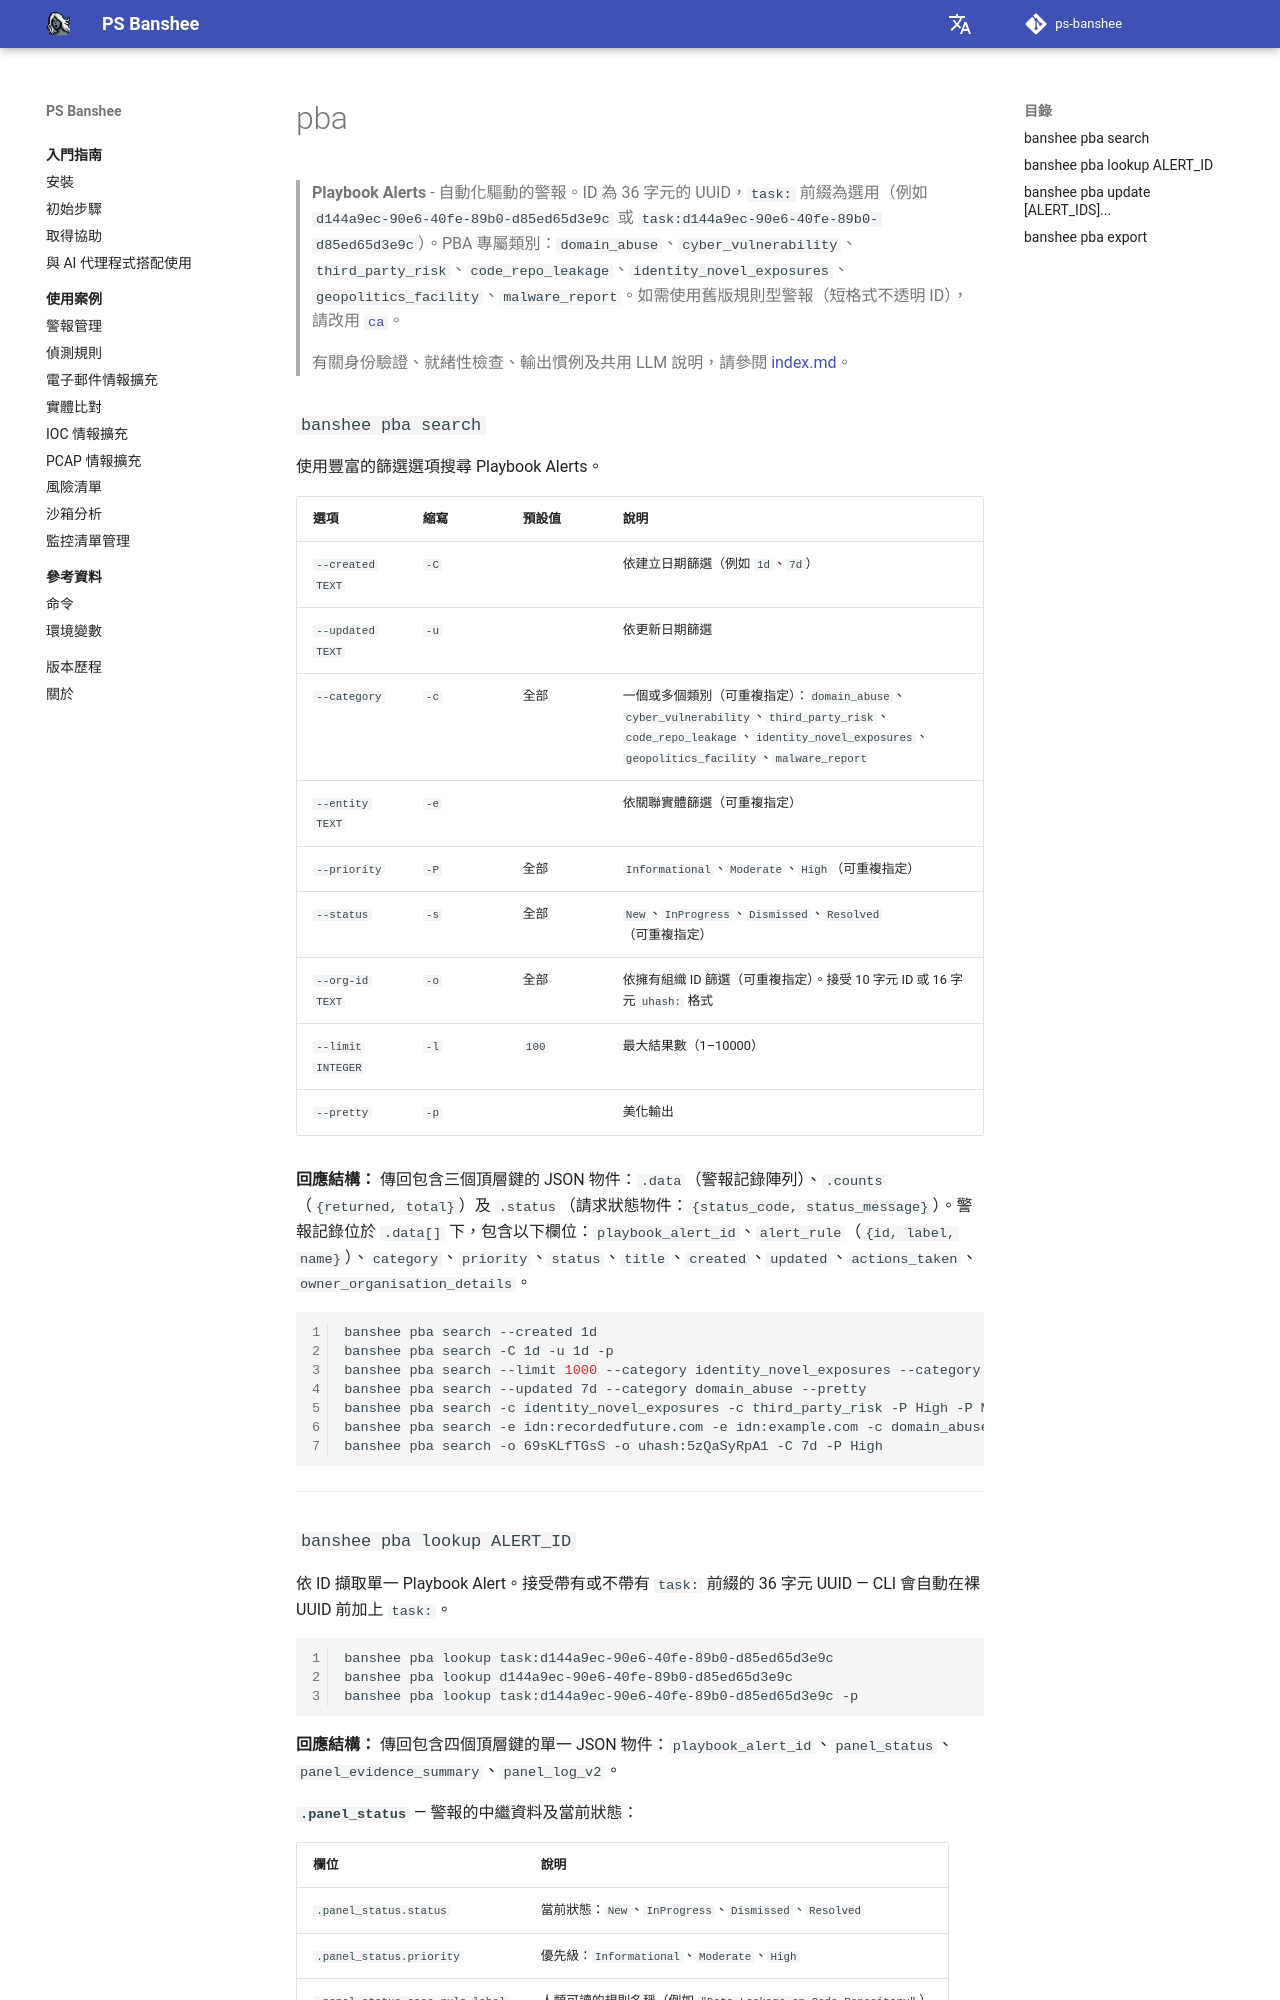

repository: RecordedFuture-ProfessionalServices/ps-banshee · page: zh-TW/knowledge-base/pba/index.html · generator: mkdocs

# pba

> **Playbook Alerts** - 自動化驅動的警報。ID 為 36 字元的 UUID，`task:` 前綴為選用（例如 `d144a9ec-90e6-40fe-89b0-d85ed65d3e9c` 或 `task:d144a9ec-90e6-40fe-89b0-d85ed65d3e9c`）。PBA 專屬類別：`domain_abuse`、`cyber_vulnerability`、`third_party_risk`、`code_repo_leakage`、`identity_novel_exposures`、`geopolitics_facility`、`malware_report`。如需使用舊版規則型警報（短格式不透明 ID），請改用 [`ca`](ca.md)。
>
> 有關身份驗證、就緒性檢查、輸出慣例及共用 LLM 說明，請參閱 [index.md](index.md)。

### `banshee pba search`

使用豐富的篩選選項搜尋 Playbook Alerts。

| 選項 | 縮寫 | 預設值 | 說明 |
|--------|-------|---------|-------------|
| `--created TEXT` | `-C` | | 依建立日期篩選（例如 `1d`、`7d`） |
| `--updated TEXT` | `-u` | | 依更新日期篩選 |
| `--category` | `-c` | 全部 | 一個或多個類別（可重複指定）：`domain_abuse`、`cyber_vulnerability`、`third_party_risk`、`code_repo_leakage`、`identity_novel_exposures`、`geopolitics_facility`、`malware_report` |
| `--entity TEXT` | `-e` | | 依關聯實體篩選（可重複指定） |
| `--priority` | `-P` | 全部 | `Informational`、`Moderate`、`High`（可重複指定） |
| `--status` | `-s` | 全部 | `New`、`InProgress`、`Dismissed`、`Resolved`（可重複指定） |
| `--org-id TEXT` | `-o` | 全部 | 依擁有組織 ID 篩選（可重複指定）。接受 10 字元 ID 或 16 字元 `uhash:` 格式 |
| `--limit INTEGER` | `-l` | `100` | 最大結果數（1–10000） |
| `--pretty` | `-p` | | 美化輸出 |

**回應結構：** 傳回包含三個頂層鍵的 JSON 物件：`.data`（警報記錄陣列）、`.counts`（`{returned, total}`）及 `.status`（請求狀態物件：`{status_code, status_message}`）。警報記錄位於 `.data[]` 下，包含以下欄位：`playbook_alert_id`、`alert_rule`（`{id, label, name}`）、`category`、`priority`、`status`、`title`、`created`、`updated`、`actions_taken`、`owner_organisation_details`。

```bash
banshee pba search --created 1d
banshee pba search -C 1d -u 1d -p
banshee pba search --limit 1000 --category identity_novel_exposures --category domain_abuse
banshee pba search --updated 7d --category domain_abuse --pretty
banshee pba search -c identity_novel_exposures -c third_party_risk -P High -P Moderate -s New
banshee pba search -e idn:recordedfuture.com -e idn:example.com -c domain_abuse -u 7d
banshee pba search -o 69sKLfTGsS -o uhash:5zQaSyRpA1 -C 7d -P High
```

---
